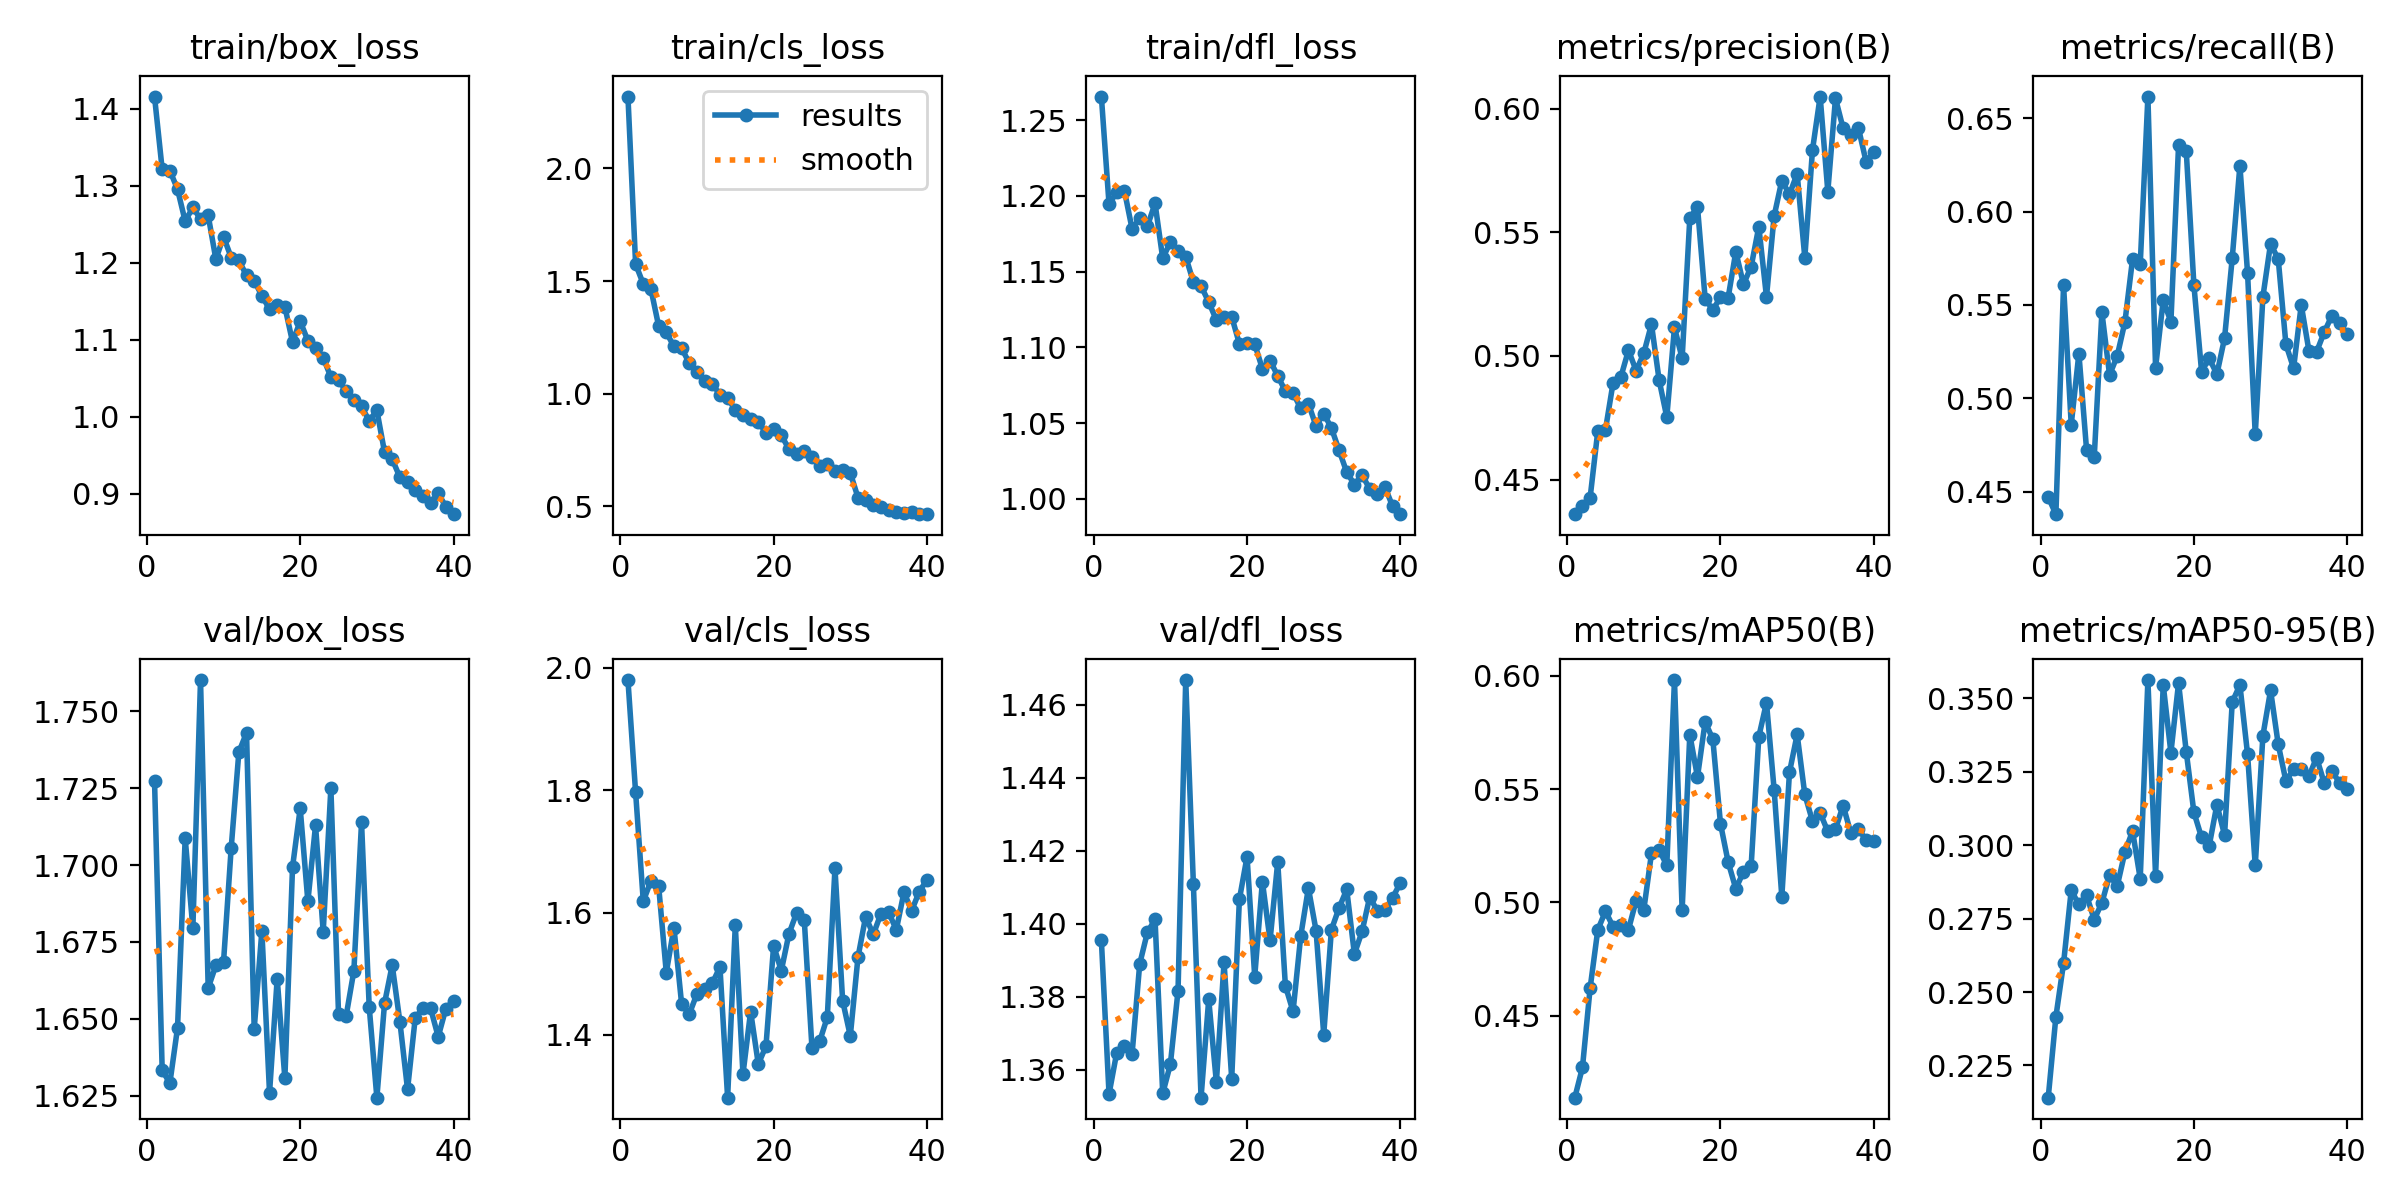

Source data for this figure (header and first rows):
epoch, time, train/box_loss, train/cls_loss, train/dfl_loss, metrics/precision(B), metrics/recall(B), metrics/mAP50(B), metrics/mAP50-95(B), val/box_loss, val/cls_loss, val/dfl_loss, lr/pg0, lr/pg1, lr/pg2
1, 131.7, 1.416, 2.319, 1.266, 0.436, 0.447, 0.4138, 0.214, 1.727, 1.98, 1.395, 0.0001948, 0.0001948, 0.0001948
2, 245.1, 1.321, 1.575, 1.195, 0.4392, 0.4379, 0.4272, 0.2416, 1.633, 1.796, 1.353, 0.0003902, 0.0003902, 0.0003902
3, 357.4, 1.32, 1.487, 1.202, 0.4427, 0.5607, 0.4622, 0.2598, 1.629, 1.619, 1.365, 0.0005832, 0.0005832, 0.0005832
4, 469.9, 1.296, 1.464, 1.204, 0.4696, 0.4859, 0.4879, 0.2846, 1.647, 1.652, 1.366, 0.00058, 0.00058, 0.00058
5, 582.4, 1.254, 1.301, 1.178, 0.4702, 0.524, 0.4961, 0.2798, 1.709, 1.644, 1.364, 0.0005738, 0.0005738, 0.0005738
6, 694.8, 1.272, 1.272, 1.185, 0.4893, 0.4724, 0.4893, 0.2829, 1.679, 1.502, 1.389, 0.0005658, 0.0005658, 0.0005658
7, 807.4, 1.257, 1.21, 1.18, 0.4914, 0.4684, 0.4901, 0.2747, 1.76, 1.575, 1.398, 0.0005563, 0.0005563, 0.0005563
8, 919.6, 1.261, 1.203, 1.195, 0.5023, 0.5461, 0.488, 0.2804, 1.66, 1.451, 1.401, 0.0005451, 0.0005451, 0.0005451
9, 1032, 1.205, 1.136, 1.159, 0.494, 0.5125, 0.5008, 0.2897, 1.667, 1.434, 1.354, 0.0005324, 0.0005324, 0.0005324
10, 1144, 1.234, 1.099, 1.169, 0.5011, 0.5227, 0.4968, 0.2861, 1.668, 1.467, 1.362, 0.0005183, 0.0005183, 0.0005183
11, 1256, 1.207, 1.058, 1.164, 0.5128, 0.5408, 0.5216, 0.2977, 1.706, 1.475, 1.382, 0.0005028, 0.0005028, 0.0005028
12, 1369, 1.203, 1.045, 1.16, 0.4902, 0.5746, 0.5231, 0.3049, 1.737, 1.485, 1.467, 0.000486, 0.000486, 0.000486
13, 1481, 1.184, 0.9954, 1.143, 0.4753, 0.5717, 0.5164, 0.2886, 1.743, 1.511, 1.411, 0.000468, 0.000468, 0.000468
14, 1593, 1.176, 0.9795, 1.14, 0.5115, 0.6617, 0.5981, 0.3563, 1.647, 1.297, 1.352, 0.000449, 0.000449, 0.000449
15, 1705, 1.157, 0.9301, 1.13, 0.499, 0.5164, 0.4966, 0.2896, 1.679, 1.579, 1.379, 0.0004291, 0.0004291, 0.0004291
16, 1818, 1.14, 0.9059, 1.118, 0.5557, 0.5526, 0.5741, 0.3546, 1.626, 1.336, 1.357, 0.0004083, 0.0004083, 0.0004083
17, 1930, 1.145, 0.8874, 1.12, 0.5603, 0.541, 0.5553, 0.3315, 1.663, 1.438, 1.389, 0.0003869, 0.0003869, 0.0003869
18, 2042, 1.143, 0.8741, 1.12, 0.5232, 0.6356, 0.5797, 0.3553, 1.631, 1.352, 1.358, 0.0003649, 0.0003649, 0.0003649
19, 2154, 1.097, 0.8275, 1.102, 0.5185, 0.6327, 0.5721, 0.3319, 1.699, 1.382, 1.407, 0.0003425, 0.0003425, 0.0003425
20, 2266, 1.124, 0.8426, 1.103, 0.5238, 0.5607, 0.5347, 0.3112, 1.718, 1.546, 1.418, 0.0003198, 0.0003198, 0.0003198
21, 2378, 1.099, 0.8159, 1.102, 0.5235, 0.5143, 0.5178, 0.3026, 1.688, 1.505, 1.386, 0.0002969, 0.0002969, 0.0002969
22, 2491, 1.089, 0.7545, 1.086, 0.5421, 0.5214, 0.506, 0.2999, 1.713, 1.565, 1.412, 0.0002741, 0.0002741, 0.0002741
23, 2603, 1.076, 0.7335, 1.091, 0.529, 0.5129, 0.5135, 0.3138, 1.678, 1.6, 1.395, 0.0002514, 0.0002514, 0.0002514
24, 2716, 1.052, 0.7445, 1.081, 0.5361, 0.5323, 0.516, 0.3034, 1.725, 1.587, 1.417, 0.000229, 0.000229, 0.000229
25, 2828, 1.047, 0.7174, 1.071, 0.5522, 0.5751, 0.5731, 0.3488, 1.652, 1.379, 1.383, 0.000207, 0.000207, 0.000207
26, 2940, 1.033, 0.6778, 1.07, 0.5239, 0.6247, 0.5881, 0.3546, 1.651, 1.389, 1.376, 0.0001856, 0.0001856, 0.0001856
27, 3052, 1.022, 0.6883, 1.06, 0.5566, 0.567, 0.5497, 0.331, 1.666, 1.429, 1.397, 0.0001648, 0.0001648, 0.0001648
28, 3164, 1.013, 0.6594, 1.063, 0.5709, 0.4806, 0.5025, 0.2931, 1.714, 1.672, 1.41, 0.0001449, 0.0001449, 0.0001449
29, 3277, 0.9946, 0.6624, 1.048, 0.5653, 0.5544, 0.5574, 0.3373, 1.654, 1.456, 1.398, 0.0001259, 0.0001259, 0.0001259
30, 3389, 1.008, 0.6489, 1.056, 0.5737, 0.5828, 0.5741, 0.3528, 1.624, 1.398, 1.37, 0.0001079, 0.0001079, 0.0001079
31, 3501, 0.9538, 0.5397, 1.047, 0.5397, 0.5745, 0.5476, 0.3343, 1.655, 1.527, 1.398, 9.11295e-05, 9.11295e-05, 9.11295e-05
32, 3612, 0.9448, 0.53, 1.032, 0.5833, 0.5289, 0.5359, 0.3219, 1.667, 1.593, 1.404, 7.56162e-05, 7.56162e-05, 7.56162e-05
33, 3723, 0.9214, 0.5069, 1.018, 0.6048, 0.5161, 0.5395, 0.3259, 1.649, 1.564, 1.409, 6.14675e-05, 6.14675e-05, 6.14675e-05
34, 3834, 0.9145, 0.4997, 1.009, 0.5665, 0.55, 0.5313, 0.3258, 1.627, 1.598, 1.392, 4.87706e-05, 4.87706e-05, 4.87706e-05
35, 3945, 0.9054, 0.4839, 1.016, 0.6041, 0.5255, 0.5324, 0.3235, 1.65, 1.6, 1.398, 3.76036e-05, 3.76036e-05, 3.76036e-05
36, 4056, 0.8966, 0.4773, 1.007, 0.5919, 0.5249, 0.5427, 0.3299, 1.654, 1.572, 1.407, 2.80356e-05, 2.80356e-05, 2.80356e-05
37, 4167, 0.8882, 0.4727, 1.003, 0.5891, 0.5355, 0.5306, 0.3212, 1.653, 1.633, 1.403, 2.01255e-05, 2.01255e-05, 2.01255e-05
38, 4278, 0.9005, 0.4747, 1.007, 0.592, 0.5443, 0.5324, 0.3251, 1.644, 1.603, 1.404, 1.3922e-05, 1.3922e-05, 1.3922e-05
39, 4388, 0.8831, 0.4677, 0.9949, 0.5785, 0.5405, 0.5274, 0.3214, 1.653, 1.634, 1.407, 9.46343e-06, 9.46343e-06, 9.46343e-06
40, 4499, 0.8734, 0.4658, 0.9898, 0.5825, 0.5342, 0.527, 0.3193, 1.656, 1.654, 1.411, 6.77724e-06, 6.77724e-06, 6.77724e-06
